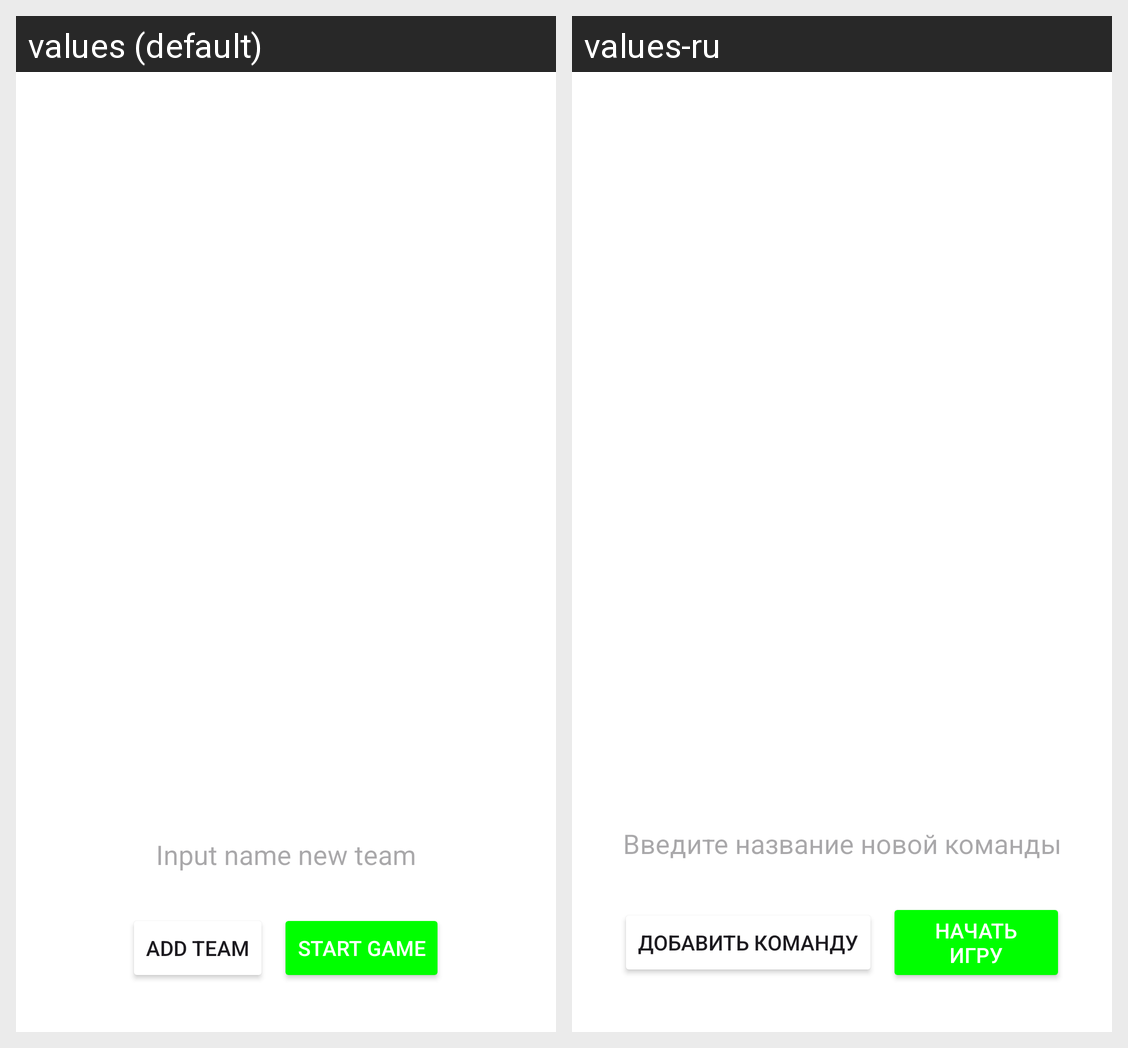

The Android screen above is rendered under two locales of the same app. Produce the string resources it draws, with the default and per-locale values.
Android screen res/layout/fragment_setup.xml rendered under 2 locales, left to right: values (default), values-ru. Device: Nexus 5 (rendered at 1080×1920; each locale shown at half size, 540×960, under a caption strip naming it); theme Theme.Alias.
Strings drawn on this screen, with the default value and each locale's value (text and hints the layout hard-codes, and strings that could not be matched under every locale, appear in the picture but are not listed):

input_name_new_team
  values: Input name new team
  values-ru: Введите название новой команды

add_team
  values: Add Team
  values-ru: Добавить команду

start_game
  values: Start Game
  values-ru: Начать игру
